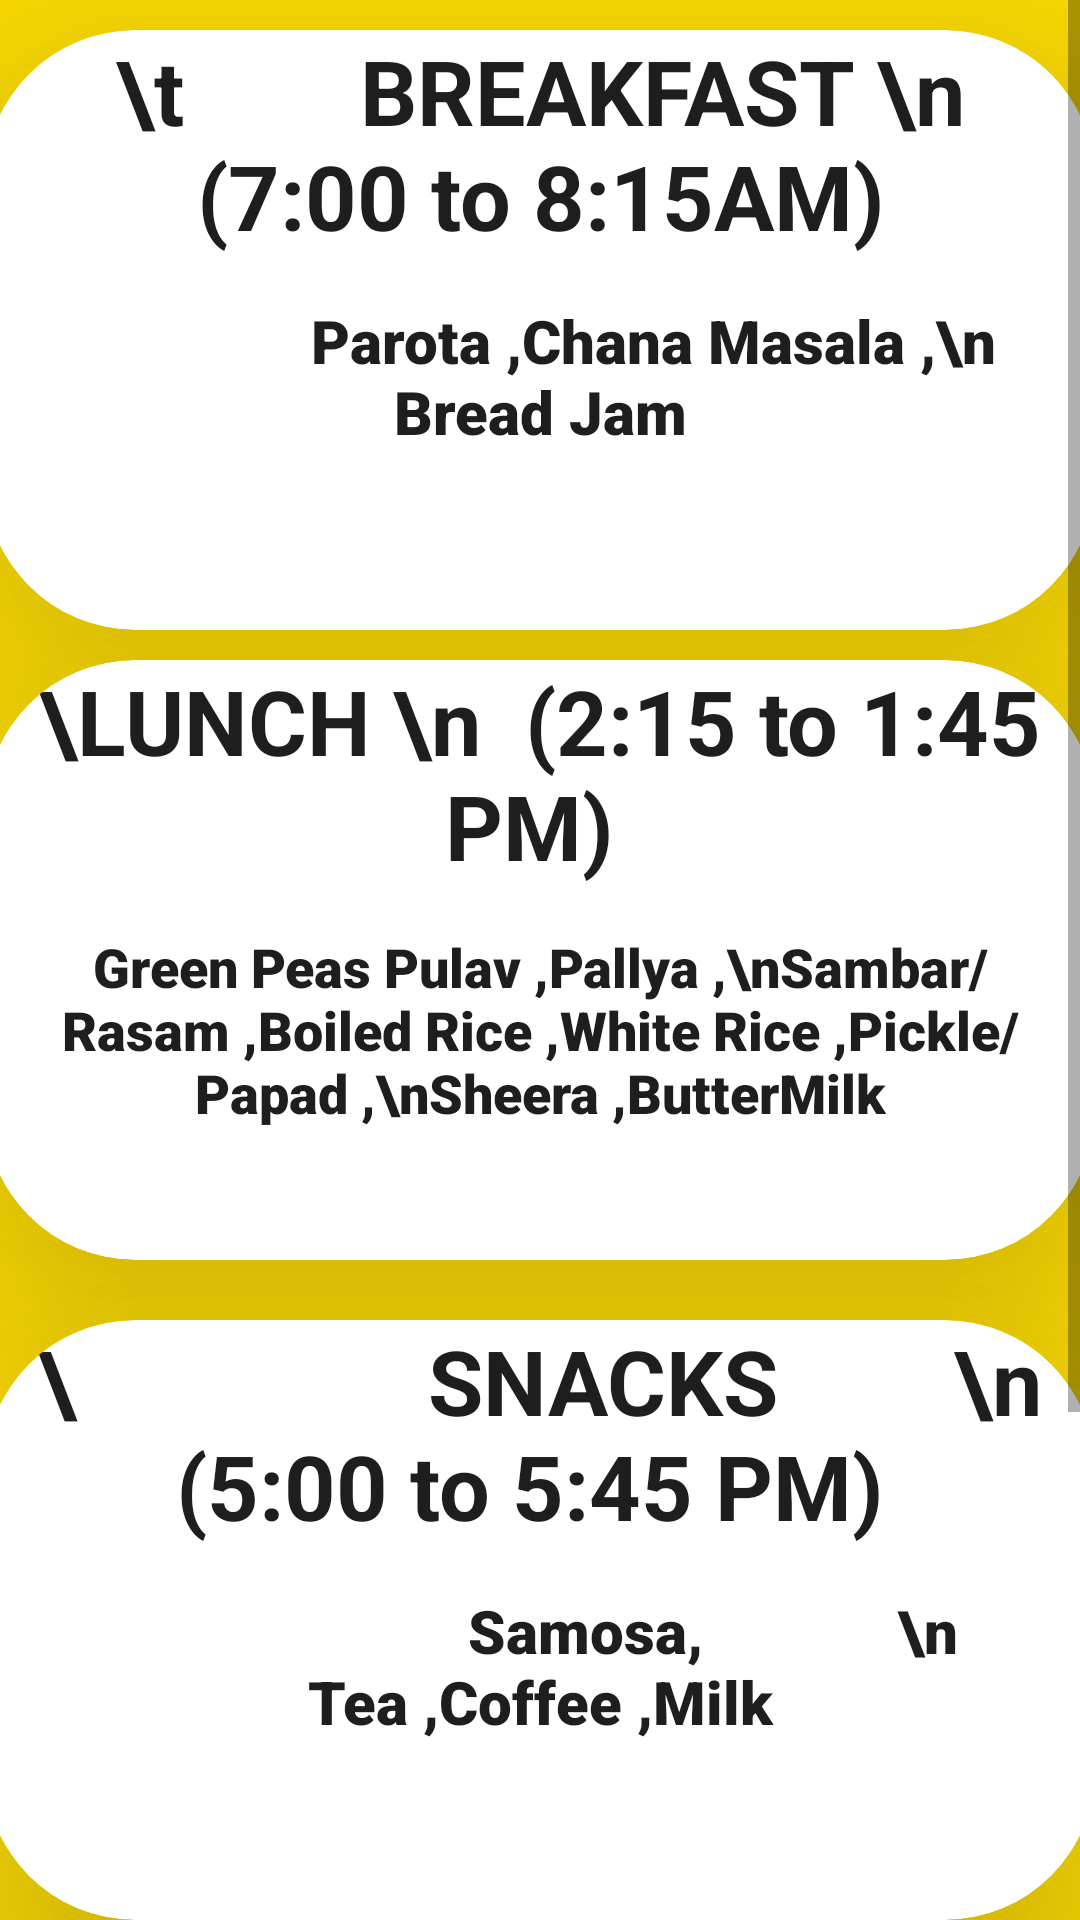

Android layout source for this screen:
<!-- AndroidManifest.xml: application theme Theme.Hostel_App -->
<!-- res/layout/fragment_thursday.xml -->
<?xml version="1.0" encoding="utf-8"?>
<ScrollView xmlns:android="http://schemas.android.com/apk/res/android"
    android:layout_height="wrap_content"
    android:layout_width="match_parent"
    xmlns:tools="http://schemas.android.com/tools"
    xmlns:app="http://schemas.android.com/apk/res-auto"
    android:background="@color/colorOwlyellow"
    tools:context=".Tuesday">

    <LinearLayout
        android:layout_width="match_parent"
        android:layout_height="match_parent"
        android:gravity="center"
        android:orientation="vertical">

        <androidx.cardview.widget.CardView
            android:layout_width="370dp"
            android:layout_height="200dp"
            app:cardBackgroundColor="@color/white"
            app:cardCornerRadius="50dp"
            app:cardElevation="50dp"
            android:layout_marginTop="10dp">

            <LinearLayout
                android:layout_width="wrap_content"
                android:layout_height="wrap_content"
                android:orientation="vertical">

                <TextView
                    android:layout_width="match_parent"
                    android:layout_height="80dp"
                    android:text="\t        BREAKFAST \n       (7:00 to 8:15AM)"
                    android:textAlignment="center"
                    android:textColor="#1E1E1E"
                    android:textSize="30sp"
                    android:textStyle="bold"></TextView>

                <TextView
                    android:layout_width="match_parent"
                    android:layout_height="wrap_content"
                    android:fontFamily="sans-serif-black"
                    android:text="               Parota ,Chana Masala ,\n        Bread Jam"
                    android:textAlignment="center"
                    android:textColor="#1E1E1E"
                    android:padding="10dp"
                    android:textSize="20sp"></TextView>
            </LinearLayout>
        </androidx.cardview.widget.CardView>

        <androidx.cardview.widget.CardView
            android:layout_width="370dp"
            android:layout_height="200dp"
            app:cardBackgroundColor="@color/white"
            app:cardCornerRadius="50dp"
            app:cardElevation="50dp"
            android:layout_margin="10dp">

            <LinearLayout
                android:layout_width="wrap_content"
                android:layout_height="wrap_content"
                android:orientation="vertical"
                >

                <TextView
                    android:layout_width="match_parent"
                    android:layout_height="80dp"
                    android:text="\LUNCH \n  (2:15 to 1:45 PM) "
                    android:textAlignment="center"
                    android:textColor="#1E1E1E"
                    android:textSize="30sp"
                    android:textStyle="bold"></TextView>

                <TextView
                    android:layout_width="match_parent"
                    android:layout_height="wrap_content"
                    android:fontFamily="sans-serif-black"
                    android:text="Green Peas Pulav ,Pallya ,\nSambar/Rasam ,Boiled Rice ,White Rice ,Pickle/Papad ,\nSheera ,ButterMilk"
                    android:textAlignment="center"
                    android:textColor="#1E1E1E"
                    android:padding="10dp"
                    android:textSize="18sp"></TextView>
            </LinearLayout>
        </androidx.cardview.widget.CardView>

        <androidx.cardview.widget.CardView
            android:layout_width="370dp"
            android:layout_height="200dp"
            app:cardBackgroundColor="@color/white"
            app:cardCornerRadius="50dp"
            app:cardElevation="50dp"
            android:layout_margin="10dp">

            <LinearLayout
                android:layout_width="wrap_content"
                android:layout_height="wrap_content"
                android:orientation="vertical"
                >

                <TextView
                    android:layout_width="match_parent"
                    android:layout_height="80dp"
                    android:text="\                SNACKS        \n         (5:00 to 5:45 PM) "
                    android:textAlignment="center"
                    android:textColor="#1E1E1E"
                    android:textSize="30sp"
                    android:textStyle="bold"></TextView>

                <TextView
                    android:layout_width="match_parent"
                    android:layout_height="wrap_content"
                    android:fontFamily="sans-serif-black"
                    android:text="                       Samosa,             \n          Tea ,Coffee ,Milk"
                    android:textAlignment="center"
                    android:textColor="#1E1E1E"
                    android:padding="10dp"
                    android:textSize="20sp"></TextView>
            </LinearLayout>
        </androidx.cardview.widget.CardView>

        <androidx.cardview.widget.CardView
            android:layout_width="370dp"
            android:layout_height="200dp"
            app:cardBackgroundColor="@color/white"
            app:cardCornerRadius="50dp"
            app:cardElevation="50dp"
            android:layout_margin="10dp">

            <LinearLayout
                android:layout_width="wrap_content"
                android:layout_height="wrap_content"
                android:orientation="vertical"
                >

                <TextView
                    android:layout_width="match_parent"
                    android:layout_height="80dp"
                    android:text="\DINNER \n  (7:30 to 8:40 PM) "
                    android:textAlignment="center"
                    android:textColor="#1E1E1E"
                    android:textSize="30sp"
                    android:textStyle="bold"></TextView>

                <TextView
                    android:layout_width="match_parent"
                    android:layout_height="wrap_content"
                    android:fontFamily="sans-serif-black"
                    android:text="Veg/Chicken Biryani ,\nChicken Curry ,Raitha ,Mix. Veg Curry ,White Rice ,Rasam ,\nSandige ,Banana    "
                    android:textAlignment="center"
                    android:textColor="#1E1E1E"
                    android:padding="10dp"
                    android:textSize="18sp"></TextView>
            </LinearLayout>
        </androidx.cardview.widget.CardView>

    </LinearLayout>

</ScrollView>
<!-- resources referenced by this layout -->
<resources>
  <color name="colorOwlyellow">#FFDE03</color>
  <color name="white">#FFFFFFFF</color>
  <style name="Theme.Hostel_App" parent="Theme.MaterialComponents.DayNight.DarkActionBar">
          
          <item name="colorPrimary">@color/purple_500</item>
          <item name="colorPrimaryVariant">@color/purple_700</item>
          <item name="colorOnPrimary">@color/white</item>
          
          <item name="colorSecondary">@color/teal_200</item>
          <item name="colorSecondaryVariant">@color/teal_700</item>
          <item name="colorOnSecondary">@color/black</item>
          
          <item name="android:statusBarColor" tools:targetApi="l">?attr/colorPrimaryVariant</item>
          
      </style>
  <color name="purple_500">#FF6200EE</color>
  <color name="purple_700">#FF3700B3</color>
  <color name="teal_200">#FF03DAC5</color>
  <color name="teal_700">#FF018786</color>
  <color name="black">#FF000000</color>
</resources>
